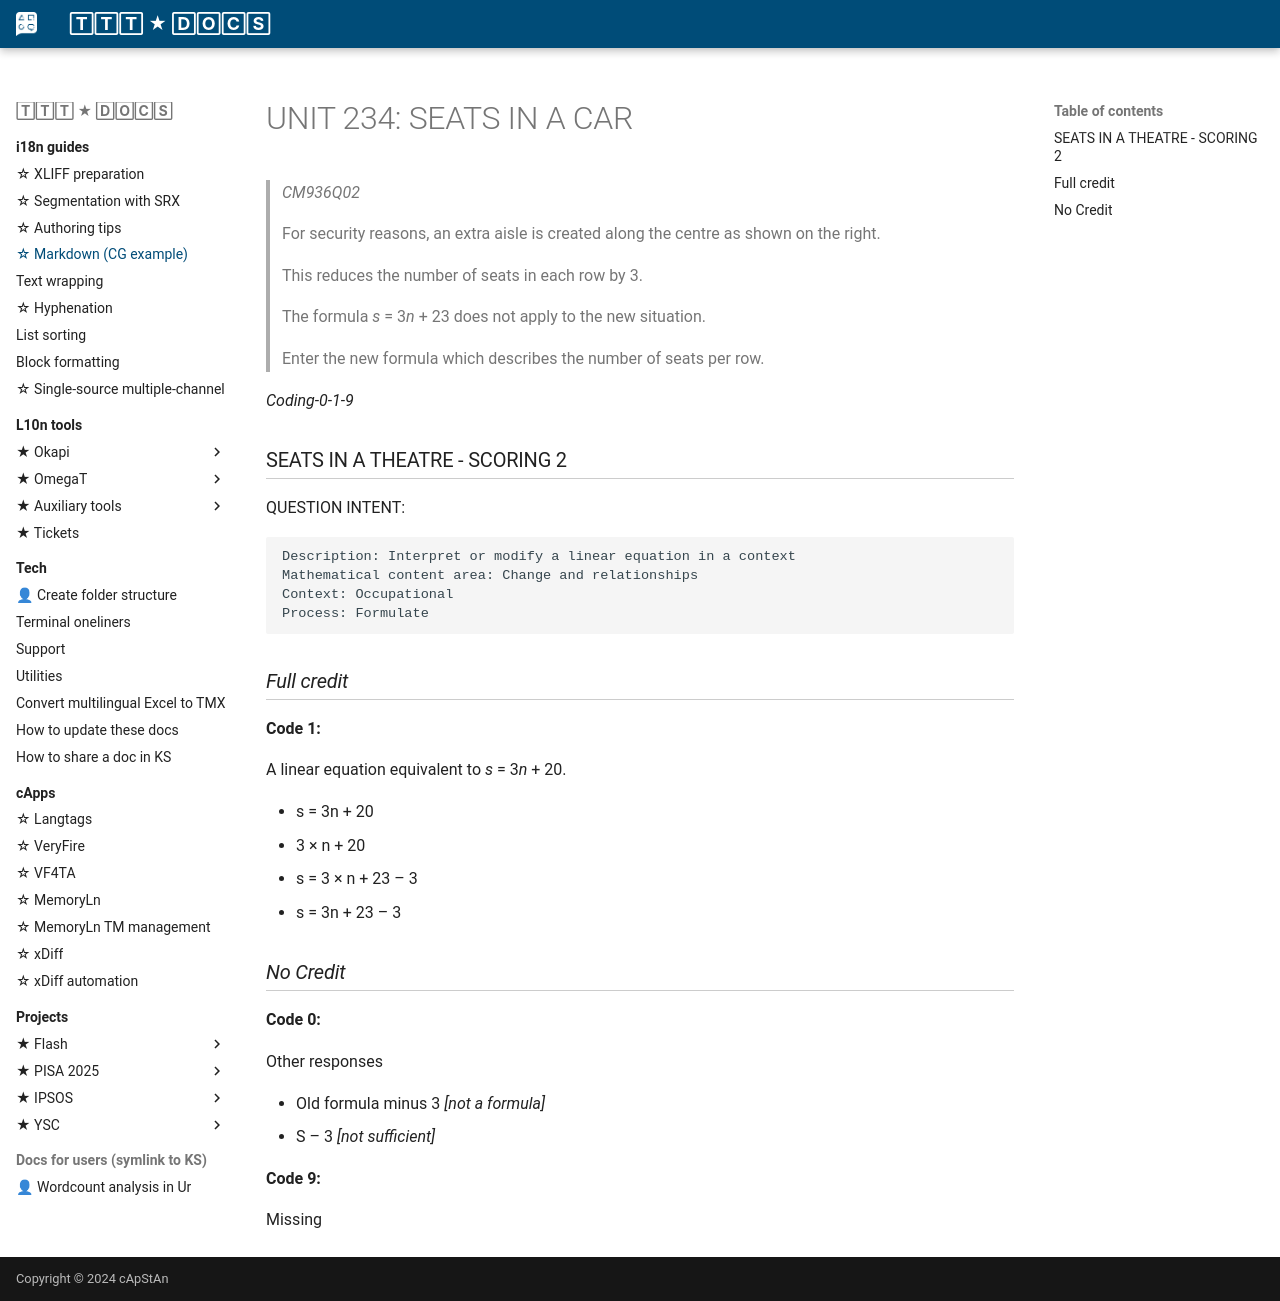

repository: capstanlqc/ttt_docs · page: i18n/trend_math_cg_6b/index.html · generator: mkdocs

# UNIT 234: SEATS IN A CAR

> _CM936Q02_
>
>  For security reasons, an extra aisle is created along the centre as shown on the right.
>
> This reduces the number of seats in each row by 3.
>
> The formula *s* = 3*n* + 23 does not apply to the new situation.
>
> Enter the new formula which describes the number of seats per row.

_Coding-0-1-9_


### SEATS IN A THEATRE - SCORING 2

QUESTION INTENT:

    Description: Interpret or modify a linear equation in a context
    Mathematical content area: Change and relationships
    Context: Occupational
    Process: Formulate

### _Full credit_

**Code 1:** 

A linear equation equivalent to *s* = 3*n* + 20. 

* s = 3n + 20  
* 3 × n + 20  
* s = 3 × n + 23 – 3
* s = 3n + 23 – 3

### _No Credit_

**Code 0:** 

Other responses

* Old formula minus 3 _[not a formula]_
* S – 3 _[not sufficient]_

**Code 9:**

Missing
